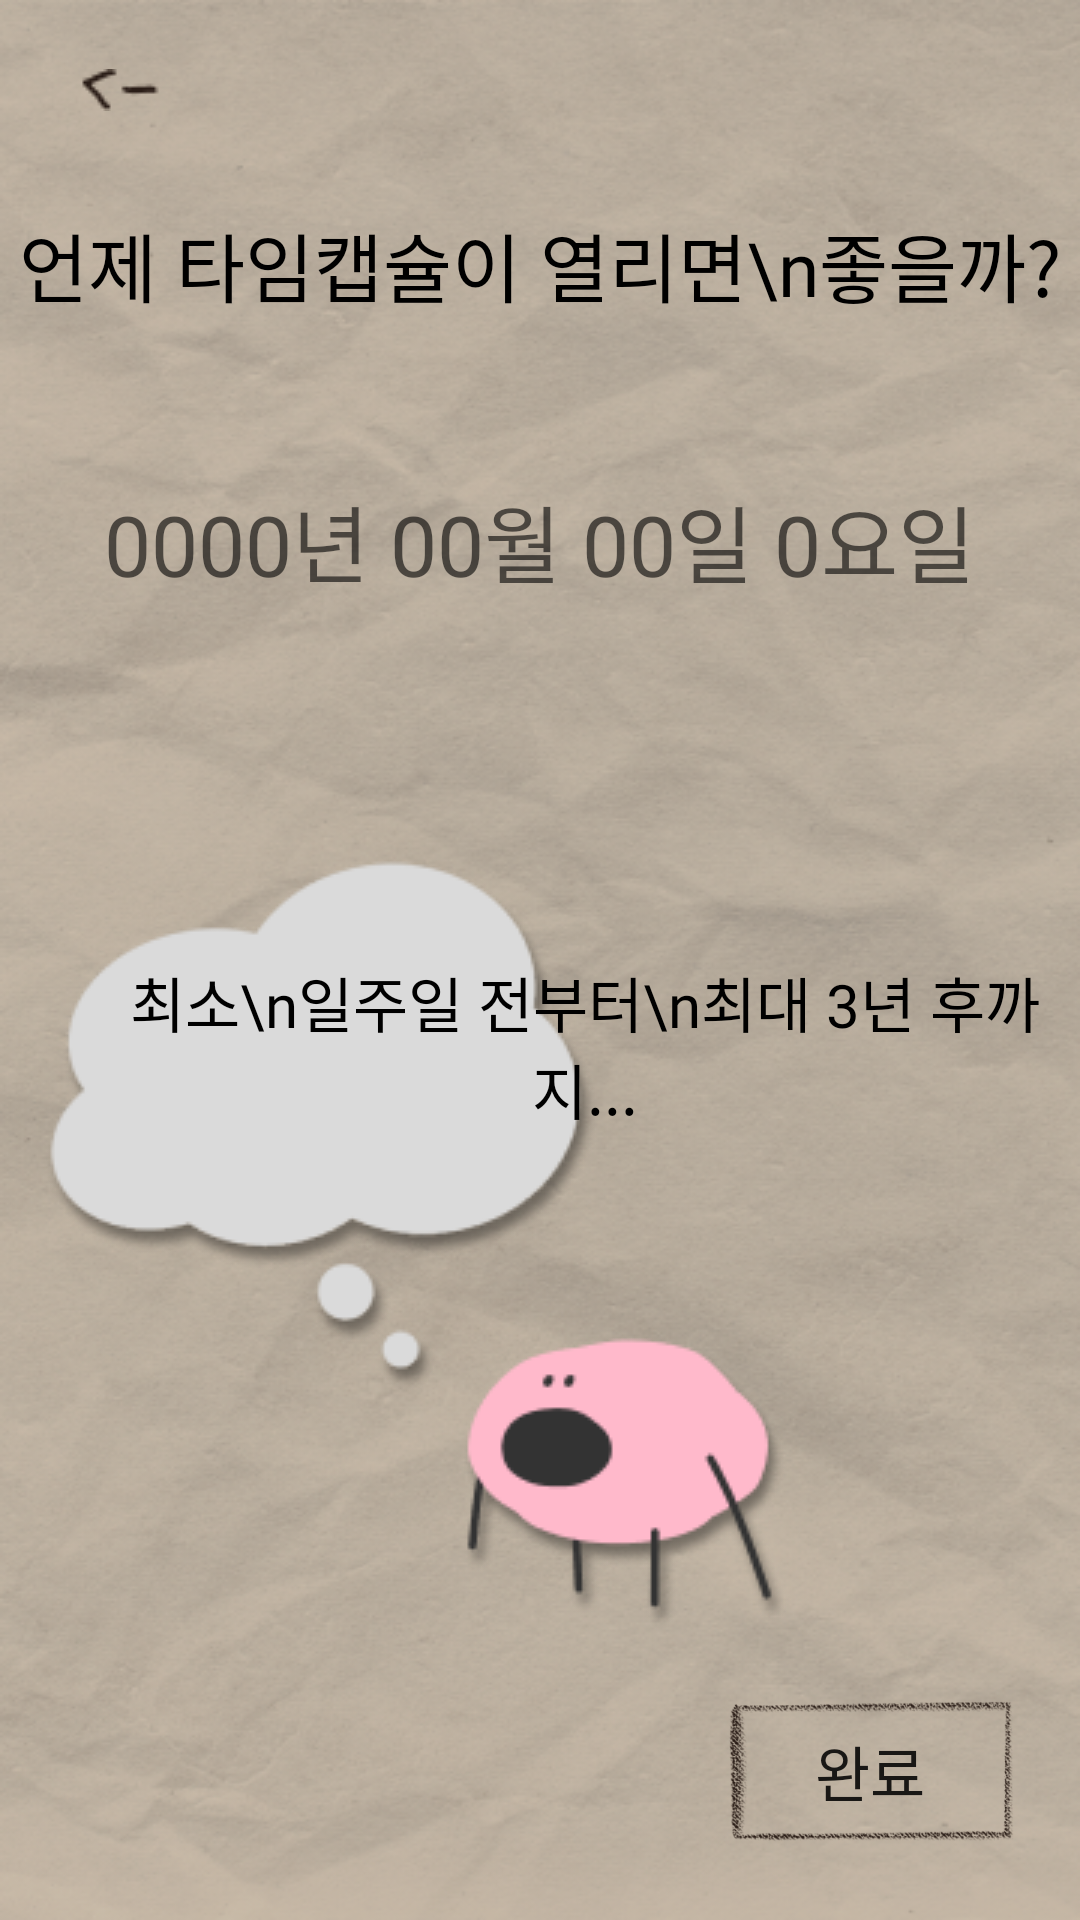

Layout XML and referenced resources for this Android screen:
<!-- AndroidManifest.xml: application theme Theme.Once -->
<!-- res/layout/activity_set_time_capsule_open_date.xml -->
<?xml version="1.0" encoding="utf-8"?>
<LinearLayout xmlns:android="http://schemas.android.com/apk/res/android"
    xmlns:app="http://schemas.android.com/apk/res-auto"
    xmlns:tools="http://schemas.android.com/tools"
    android:layout_width="match_parent"
    android:layout_height="match_parent"
    android:background="@drawable/loadback"
    tools:context=".SetTimeCapsuleOpenDate"
    android:orientation="vertical">

    
    <androidx.constraintlayout.widget.ConstraintLayout
        android:layout_width="match_parent"
        android:layout_height="60dp">
    
    <ImageButton
        android:id="@+id/leftArrowBtn"
        android:layout_width="wrap_content"
        android:layout_height="48dp"
        android:layout_gravity="center_vertical"
        android:layout_marginStart="16dp"
        android:layout_weight="1"
        android:background="#00000000"
        android:minWidth="48dp"
        android:minHeight="48dp"
        app:layout_constraintBottom_toBottomOf="parent"
        app:layout_constraintStart_toStartOf="parent"
        app:layout_constraintTop_toTopOf="parent"
        app:srcCompat="@drawable/leftarrow_icon"
        tools:ignore="SpeakableTextPresentCheck" />
    </androidx.constraintlayout.widget.ConstraintLayout>

    <TextView
        android:layout_width="match_parent"
        android:layout_height="wrap_content"
        android:paddingTop="10dp"
        android:text="언제 타임캡슐이 열리면\n좋을까?"
        android:textSize="25sp"
        android:textColor="@color/black"
        android:textAlignment="center"
        android:fontFamily="@font/font_lee"/>

    
    <Button
        android:id="@+id/dateView"
        android:layout_width="wrap_content"
        android:layout_height="wrap_content"
        android:layout_gravity="center"
        android:layout_marginTop="50dp"
        android:background="@null"
        android:hint="0000년 00월 00일 0요일"
        android:textSize="28sp"
        android:fontFamily="@font/font_lee"/>

    <FrameLayout
        android:layout_width="wrap_content"
        android:layout_height="wrap_content"
        android:layout_gravity="center"
        android:layout_marginTop="70dp">

        <ImageView
            android:layout_width="match_parent"
            android:layout_height="wrap_content"
            android:scaleType="fitCenter"
            android:src="@drawable/character_with_comment" />

        <TextView
            android:layout_width="wrap_content"
            android:layout_height="wrap_content"
            android:fontFamily="@font/font_lee"
            android:text="최소\n일주일 전부터\n최대 3년 후까지..."
            android:textAlignment="center"
            android:layout_marginTop="45dp"
            android:layout_marginStart="30dp"
            android:textColor="@color/black"
            android:textSize="20sp" />
    </FrameLayout>

    <Button
        android:layout_width="100dp"
        android:layout_height="50dp"
        android:background="@drawable/rectangle_button"
        android:text="완료"
        android:layout_marginTop="10dp"
        android:layout_gravity="right"
        android:textSize="20sp"
        android:fontFamily="@font/font_lee"
        android:layout_marginEnd="20dp"/>


</LinearLayout>
<!-- resources referenced by this layout -->
<resources>
  <!-- drawable character_with_comment: png bitmap (drawable, 15534 bytes) -->
  <!-- drawable leftarrow_icon: png bitmap (drawable, 491 bytes) -->
  <!-- drawable loadback: png bitmap (drawable, 384269 bytes) -->
  <!-- drawable rectangle_button: png bitmap (drawable, 40133 bytes) -->
  <style name="Theme.Once" parent="Theme.AppCompat.Light.NoActionBar">
          
          <item name="colorPrimary">#FFB9CB</item>
          <item name="colorPrimaryVariant">#8A7267</item>
          <item name="colorOnPrimary">@color/white</item>
          
          <item name="colorSecondary">@color/teal_200</item>
          <item name="colorSecondaryVariant">@color/teal_700</item>
          <item name="colorOnSecondary">@color/black</item>
          
          <item name="android:statusBarColor">?attr/colorPrimaryVariant</item>
          
      </style>
  <!-- not gathered from this repository: default colours our renderer supplied (Android Studio template values) -->
  <color name="teal_200">#FF03DAC5</color>
  <color name="teal_700">#FF018786</color>
  <color name="black">#FF000000</color>
  <color name="white">#FFFFFFFF</color>
</resources>
